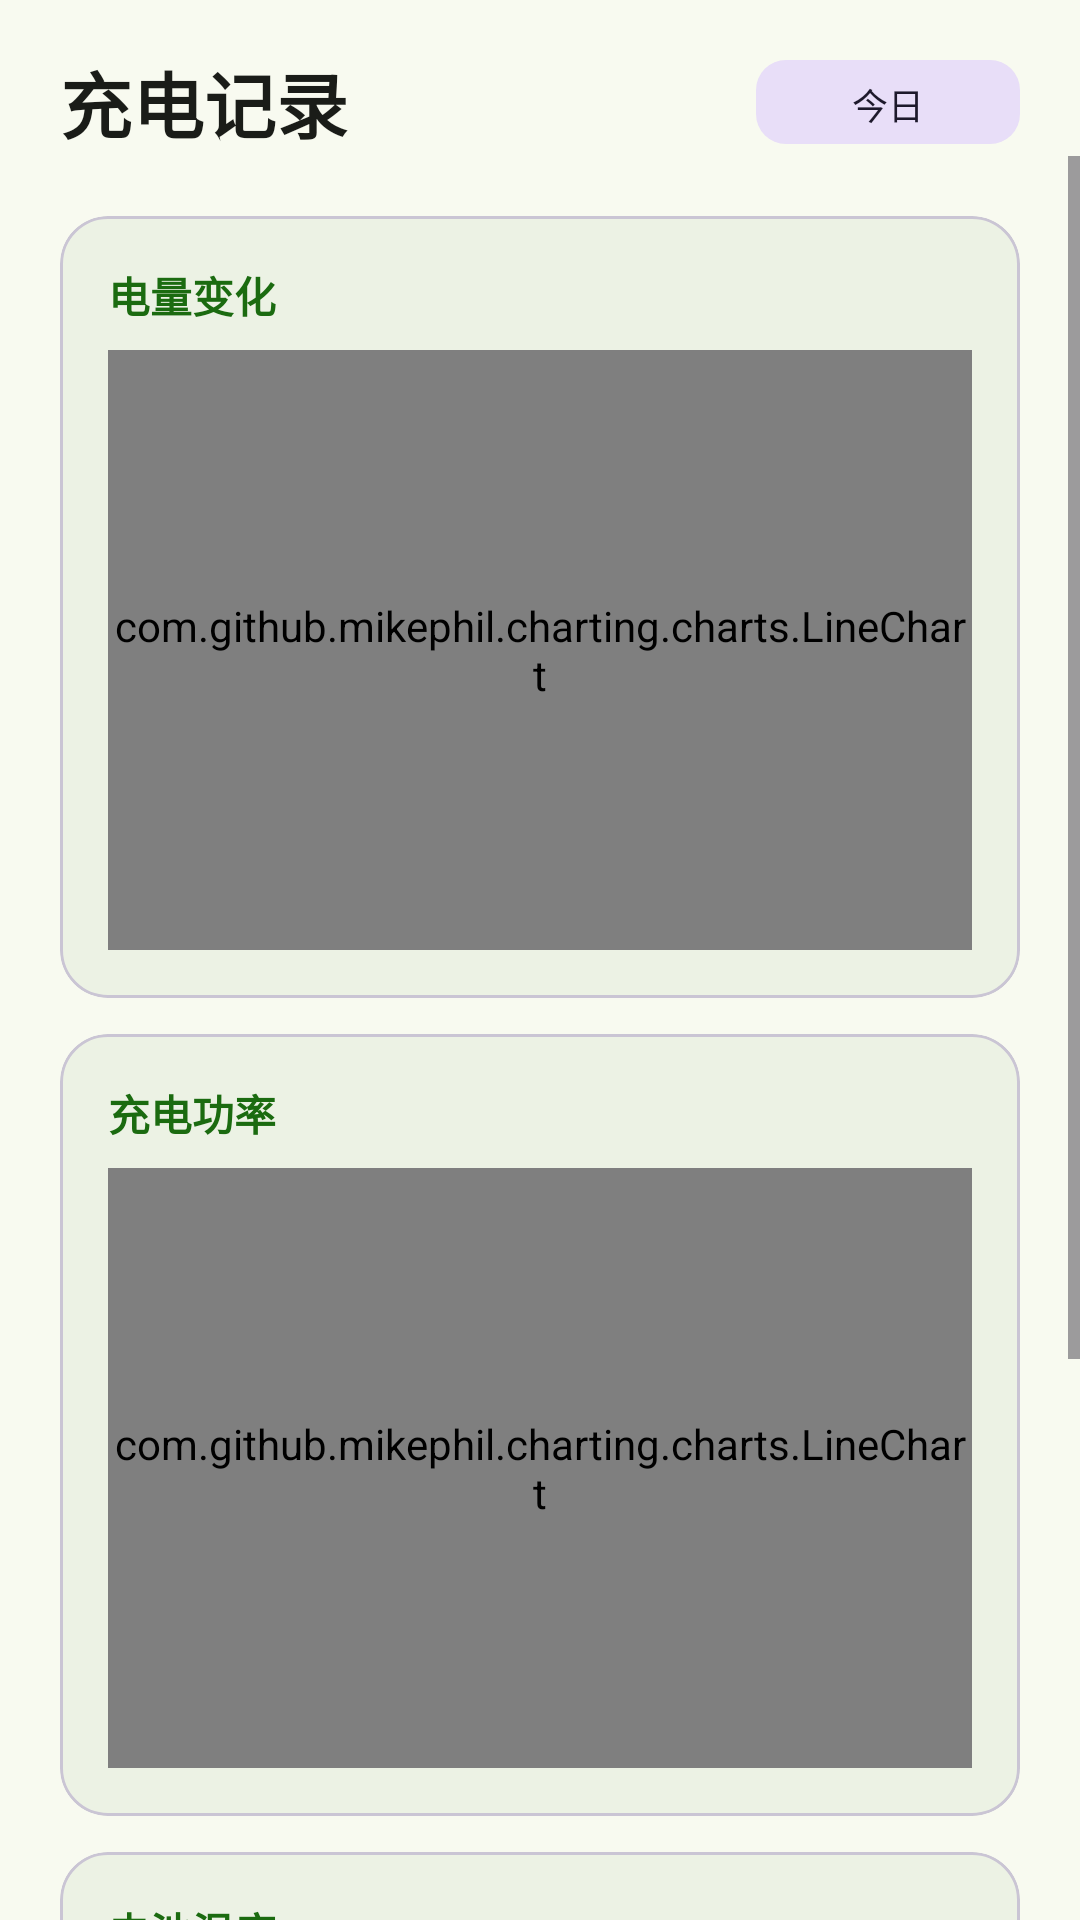

Android layout source for this screen:
<!-- AndroidManifest.xml: application theme Theme.SuperIslandCharging -->
<!-- res/layout/fragment_charging_records.xml -->
<?xml version="1.0" encoding="utf-8"?>
<LinearLayout
    xmlns:android="http://schemas.android.com/apk/res/android"
    xmlns:app="http://schemas.android.com/apk/res-auto"
    android:layout_width="match_parent"
    android:layout_height="match_parent"
    android:orientation="vertical"
    android:background="?attr/colorSurface">

    
    <LinearLayout
        android:layout_width="match_parent"
        android:layout_height="wrap_content"
        android:orientation="horizontal"
        android:paddingHorizontal="20dp"
        android:paddingTop="16dp"
        android:gravity="center_vertical">

        <com.google.android.material.textview.MaterialTextView
            android:layout_width="0dp"
            android:layout_height="wrap_content"
            android:layout_weight="1"
            android:text="充电记录"
            android:textSize="24sp"
            android:textStyle="bold"
            android:textColor="?attr/colorOnSurface" />

        <com.google.android.material.button.MaterialButton
            android:id="@+id/btn_time_range"
            android:layout_width="wrap_content"
            android:layout_height="36dp"
            android:text="今日"
            android:textSize="12sp"
            style="@style/Widget.Material3.Button.TonalButton"
            app:cornerRadius="10dp" />

    </LinearLayout>

    <ScrollView
        android:layout_width="match_parent"
        android:layout_height="match_parent">

        <LinearLayout
            android:layout_width="match_parent"
            android:layout_height="wrap_content"
            android:orientation="vertical"
            android:padding="20dp">

            
            <com.google.android.material.card.MaterialCardView
                android:layout_width="match_parent"
                android:layout_height="wrap_content"
                app:cardCornerRadius="16dp"
                app:cardElevation="1dp"
                app:strokeWidth="1dp"
                app:strokeColor="?attr/colorOutlineVariant">

                <LinearLayout
                    android:layout_width="match_parent"
                    android:layout_height="wrap_content"
                    android:orientation="vertical"
                    android:padding="16dp">

                    <com.google.android.material.textview.MaterialTextView
                        android:layout_width="wrap_content"
                        android:layout_height="wrap_content"
                        android:text="电量变化"
                        android:textSize="14sp"
                        android:textStyle="bold"
                        android:textColor="?attr/colorPrimary" />

                    <com.github.mikephil.charting.charts.LineChart
                        android:id="@+id/chart_battery_level"
                        android:layout_width="match_parent"
                        android:layout_height="200dp"
                        android:layout_marginTop="8dp" />

                </LinearLayout>

            </com.google.android.material.card.MaterialCardView>

            
            <com.google.android.material.card.MaterialCardView
                android:layout_width="match_parent"
                android:layout_height="wrap_content"
                android:layout_marginTop="12dp"
                app:cardCornerRadius="16dp"
                app:cardElevation="1dp"
                app:strokeWidth="1dp"
                app:strokeColor="?attr/colorOutlineVariant">

                <LinearLayout
                    android:layout_width="match_parent"
                    android:layout_height="wrap_content"
                    android:orientation="vertical"
                    android:padding="16dp">

                    <com.google.android.material.textview.MaterialTextView
                        android:layout_width="wrap_content"
                        android:layout_height="wrap_content"
                        android:text="充电功率"
                        android:textSize="14sp"
                        android:textStyle="bold"
                        android:textColor="?attr/colorPrimary" />

                    <com.github.mikephil.charting.charts.LineChart
                        android:id="@+id/chart_power"
                        android:layout_width="match_parent"
                        android:layout_height="200dp"
                        android:layout_marginTop="8dp" />

                </LinearLayout>

            </com.google.android.material.card.MaterialCardView>

            
            <com.google.android.material.card.MaterialCardView
                android:layout_width="match_parent"
                android:layout_height="wrap_content"
                android:layout_marginTop="12dp"
                android:layout_marginBottom="16dp"
                app:cardCornerRadius="16dp"
                app:cardElevation="1dp"
                app:strokeWidth="1dp"
                app:strokeColor="?attr/colorOutlineVariant">

                <LinearLayout
                    android:layout_width="match_parent"
                    android:layout_height="wrap_content"
                    android:orientation="vertical"
                    android:padding="16dp">

                    <com.google.android.material.textview.MaterialTextView
                        android:layout_width="wrap_content"
                        android:layout_height="wrap_content"
                        android:text="电池温度"
                        android:textSize="14sp"
                        android:textStyle="bold"
                        android:textColor="?attr/colorPrimary" />

                    <com.github.mikephil.charting.charts.LineChart
                        android:id="@+id/chart_temperature"
                        android:layout_width="match_parent"
                        android:layout_height="200dp"
                        android:layout_marginTop="8dp" />

                </LinearLayout>

            </com.google.android.material.card.MaterialCardView>

            
            <LinearLayout
                android:id="@+id/layout_empty"
                android:layout_width="match_parent"
                android:layout_height="wrap_content"
                android:orientation="vertical"
                android:gravity="center"
                android:padding="48dp"
                android:visibility="gone">

                <com.google.android.material.textview.MaterialTextView
                    android:layout_width="wrap_content"
                    android:layout_height="wrap_content"
                    android:text="暂无充电记录"
                    android:textSize="16sp"
                    android:textColor="?attr/colorOnSurfaceVariant" />

                <com.google.android.material.textview.MaterialTextView
                    android:layout_width="wrap_content"
                    android:layout_height="wrap_content"
                    android:layout_marginTop="8dp"
                    android:text="启动充电监控后，数据将自动记录"
                    android:textSize="13sp"
                    android:textColor="?attr/colorOnSurfaceVariant" />

            </LinearLayout>

        </LinearLayout>

    </ScrollView>

</LinearLayout>
<!-- resources referenced by this layout -->
<resources>
  <style name="Theme.SuperIslandCharging" parent="Theme.Material3.Light.NoActionBar">
          <item name="colorPrimary">@color/md_primary</item>
          <item name="colorOnPrimary">@color/md_on_primary</item>
          <item name="colorPrimaryContainer">@color/md_primary_container</item>
          <item name="colorOnPrimaryContainer">@color/md_on_primary_container</item>
          <item name="colorSecondary">@color/md_secondary</item>
          <item name="colorOnSecondary">@color/md_on_secondary</item>
          <item name="android:colorBackground">@color/md_surface</item>
          <item name="colorSurface">@color/md_surface</item>
          <item name="colorOnSurface">@color/md_on_surface</item>
          <item name="colorOnSurfaceVariant">@color/md_on_surface_variant</item>
          <item name="colorOutline">@color/md_on_surface_variant</item>
          <item name="colorOutlineVariant">#CAC5D4</item>
          
          <item name="android:statusBarColor">@color/md_surface</item>
          <item name="android:navigationBarColor">@color/md_surface</item>
          <item name="android:windowLightStatusBar">true</item>
          <item name="android:windowLightNavigationBar">true</item>
      </style>
  <color name="md_primary">#FF1B6B10</color>
  <color name="md_on_primary">#FFFFFFFF</color>
  <color name="md_primary_container">#FFA0E891</color>
  <color name="md_on_primary_container">#FF002200</color>
  <color name="md_secondary">#FF52634F</color>
  <color name="md_on_secondary">#FFFFFFFF</color>
  <color name="md_surface">#FFF8FAF0</color>
  <color name="md_on_surface">#FF1A1C18</color>
  <color name="md_on_surface_variant">#FF44483D</color>
</resources>
